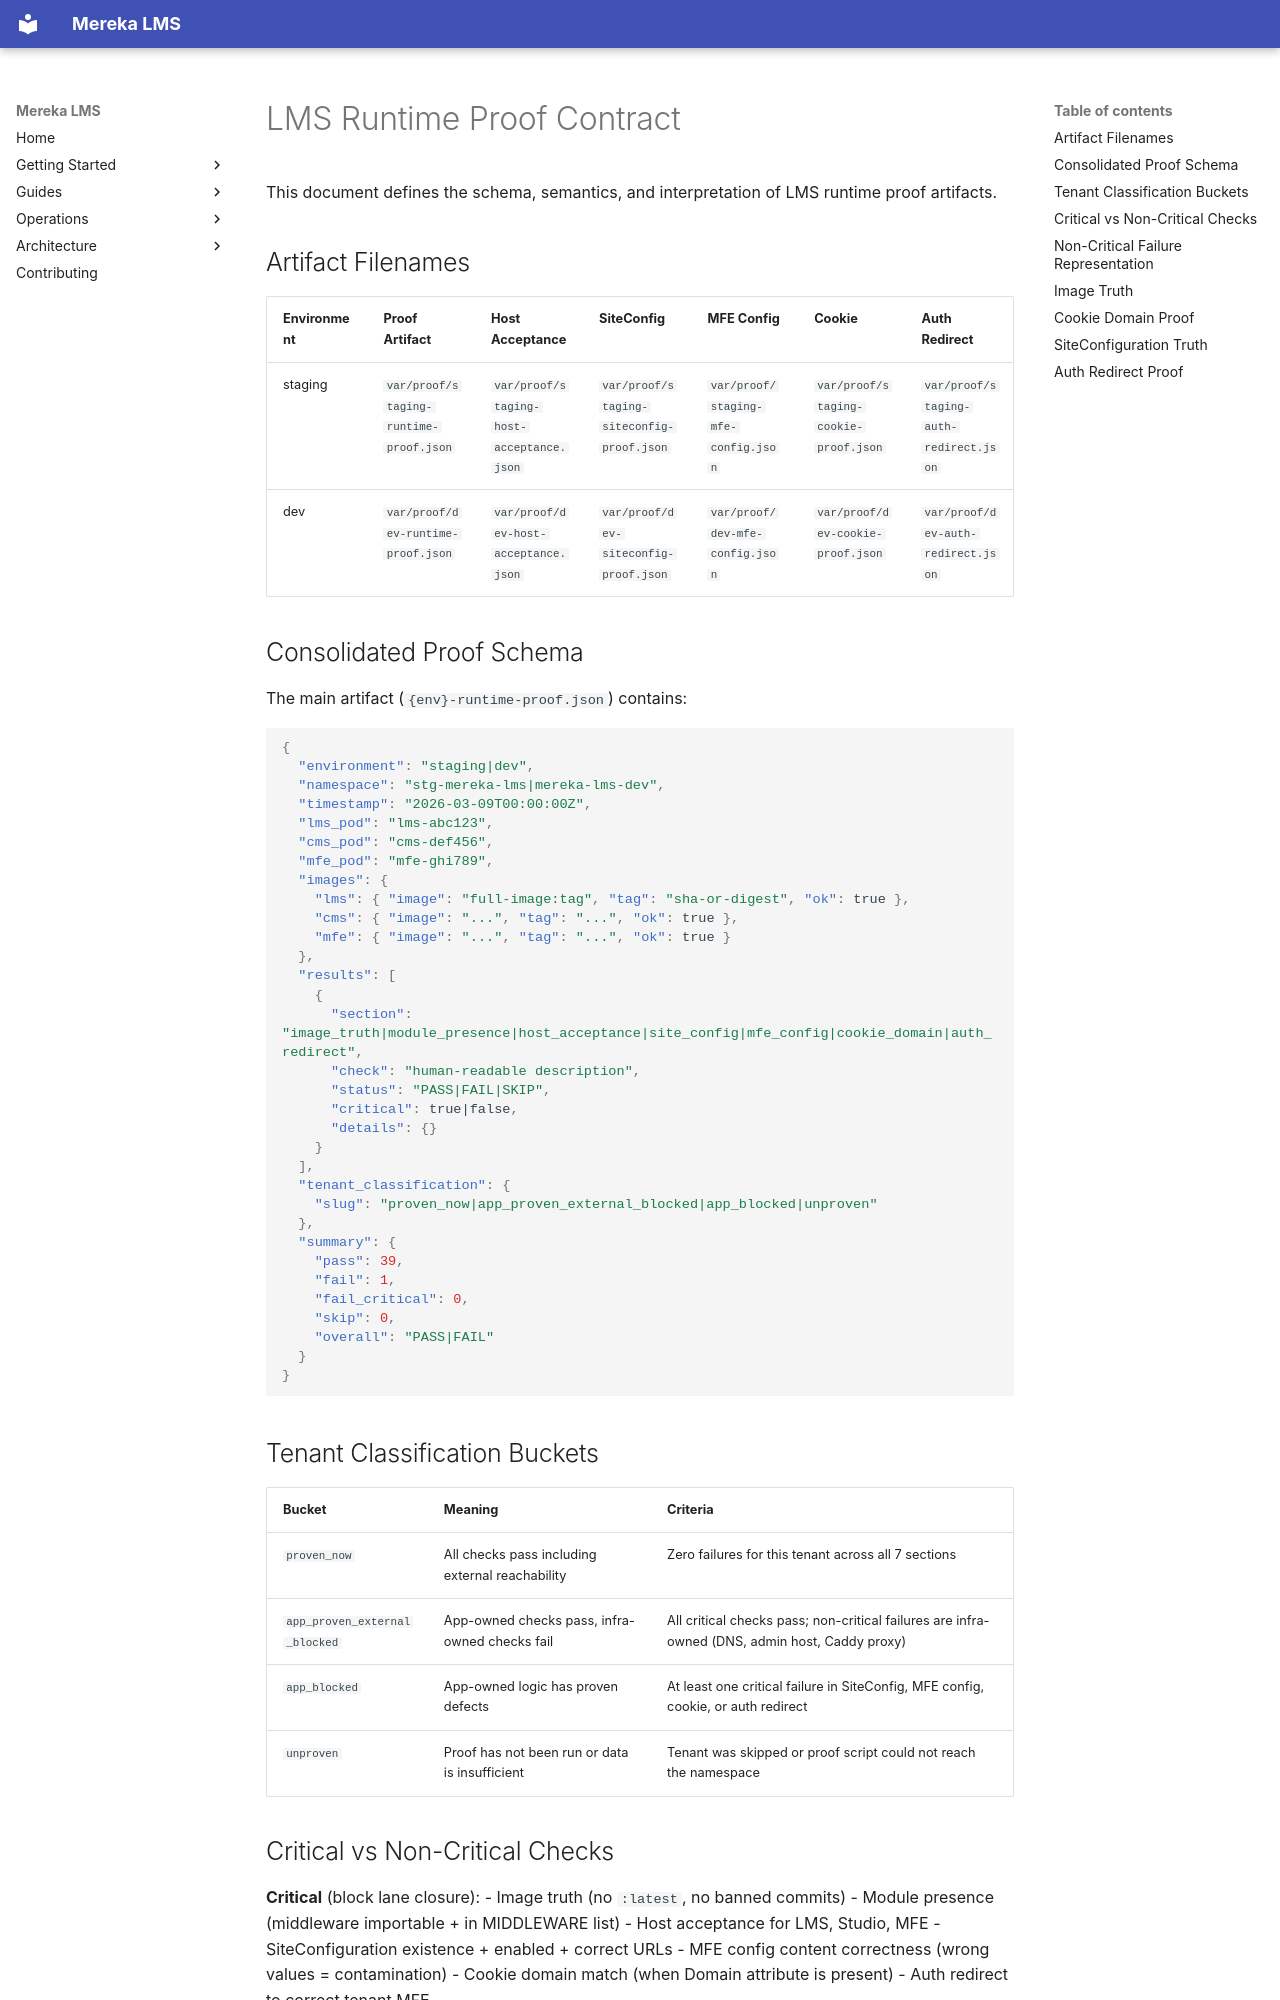

repository: lifeofgurpreet/mereka-lms-prototype · page: runtime-proof/LMS_RUNTIME_PROOF_CONTRACT/index.html · generator: mkdocs

# LMS Runtime Proof Contract

This document defines the schema, semantics, and interpretation of LMS runtime proof artifacts.

## Artifact Filenames

| Environment | Proof Artifact | Host Acceptance | SiteConfig | MFE Config | Cookie | Auth Redirect |
|-------------|----------------|-----------------|------------|------------|--------|---------------|
| staging | `var/proof/staging-runtime-proof.json` | `var/proof/staging-host-acceptance.json` | `var/proof/staging-siteconfig-proof.json` | `var/proof/staging-mfe-config.json` | `var/proof/staging-cookie-proof.json` | `var/proof/staging-auth-redirect.json` |
| dev | `var/proof/dev-runtime-proof.json` | `var/proof/dev-host-acceptance.json` | `var/proof/dev-siteconfig-proof.json` | `var/proof/dev-mfe-config.json` | `var/proof/dev-cookie-proof.json` | `var/proof/dev-auth-redirect.json` |

## Consolidated Proof Schema

The main artifact (`{env}-runtime-proof.json`) contains:

```json
{
  "environment": "staging|dev",
  "namespace": "stg-mereka-lms|mereka-lms-dev",
  "timestamp": "2026-03-09T00:00:00Z",
  "lms_pod": "lms-abc123",
  "cms_pod": "cms-def456",
  "mfe_pod": "mfe-ghi789",
  "images": {
    "lms": { "image": "full-image:tag", "tag": "sha-or-digest", "ok": true },
    "cms": { "image": "...", "tag": "...", "ok": true },
    "mfe": { "image": "...", "tag": "...", "ok": true }
  },
  "results": [
    {
      "section": "image_truth|module_presence|host_acceptance|site_config|mfe_config|cookie_domain|auth_redirect",
      "check": "human-readable description",
      "status": "PASS|FAIL|SKIP",
      "critical": true|false,
      "details": {}
    }
  ],
  "tenant_classification": {
    "slug": "proven_now|app_proven_external_blocked|app_blocked|unproven"
  },
  "summary": {
    "pass": 39,
    "fail": 1,
    "fail_critical": 0,
    "skip": 0,
    "overall": "PASS|FAIL"
  }
}
```

## Tenant Classification Buckets

| Bucket | Meaning | Criteria |
|--------|---------|----------|
| `proven_now` | All checks pass including external reachability | Zero failures for this tenant across all 7 sections |
| `app_proven_external_blocked` | App-owned checks pass, infra-owned checks fail | All critical checks pass; non-critical failures are infra-owned (DNS, admin host, Caddy proxy) |
| `app_blocked` | App-owned logic has proven defects | At least one critical failure in SiteConfig, MFE config, cookie, or auth redirect |
| `unproven` | Proof has not been run or data is insufficient | Tenant was skipped or proof script could not reach the namespace |
